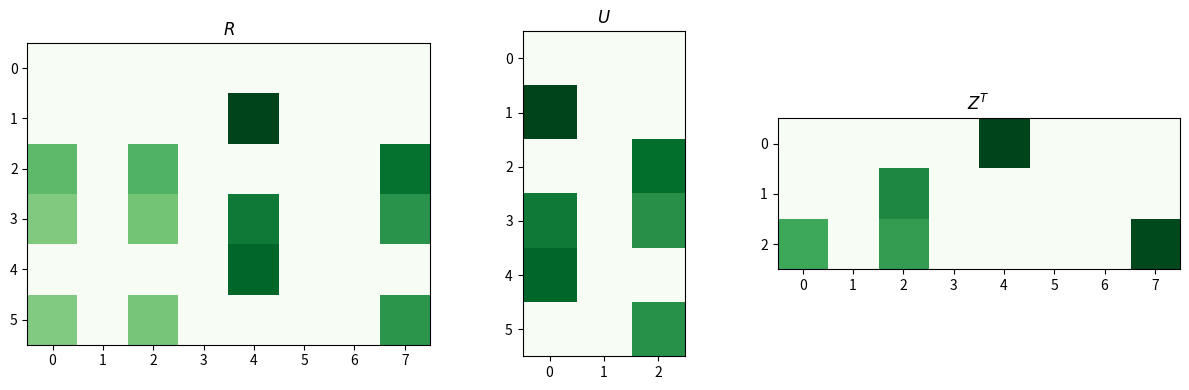

Recreate this plot in Python. (Note: this script raises an exception after producing the figure.)
import matplotlib.pyplot as plt
import numpy as np
import seaborn as sn


N, M, K = 6, 8, 3
U = np.random.normal(2, 1, (N, K))
U[U < 2.5] = 0
Z_T = np.random.normal(2, 1, (K, M))
Z_T[Z_T<2.5] = 0
plt.figure(figsize=(12, 4))
plt.subplot(131)
plt.title(r"$R$")
plt.imshow(U@Z_T, cmap="Greens")
plt.subplot(132)
plt.title(r"$U$")
plt.imshow(U, cmap="Greens")
plt.subplot(133)
plt.title(r"$Z^T$")
plt.imshow(Z_T, cmap="Greens")

plt.tight_layout()
plt.savefig("../assets/matrix_factorization_1.jpg")